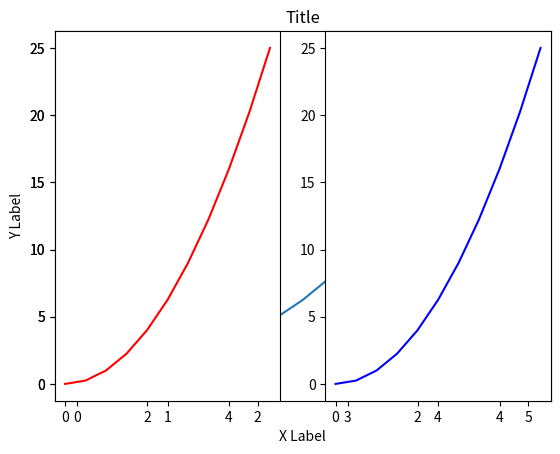
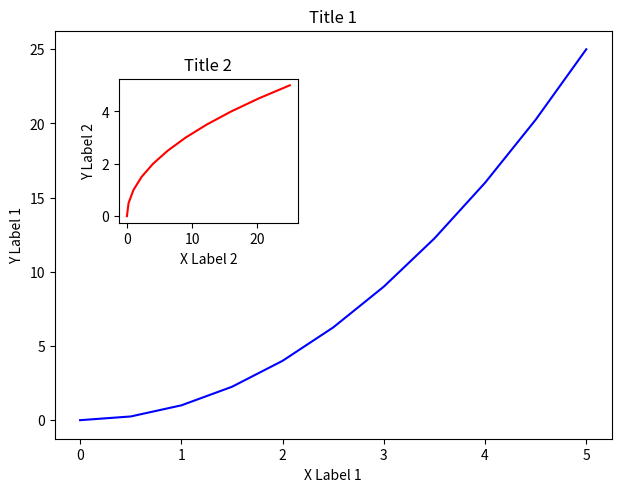
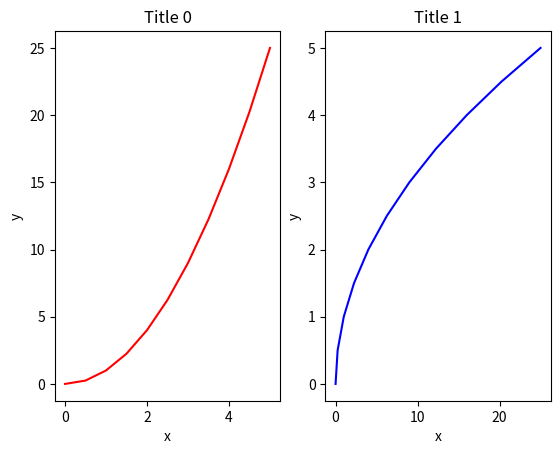
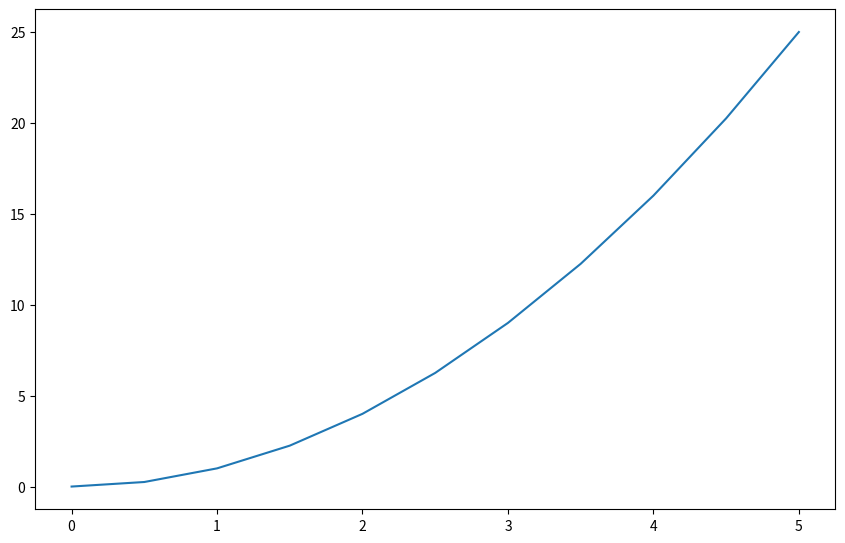
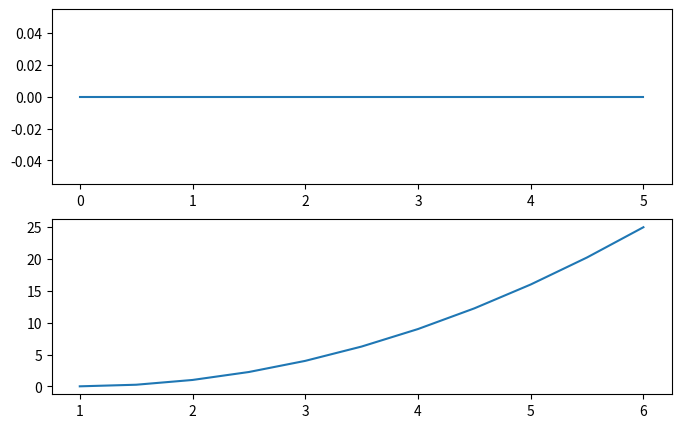
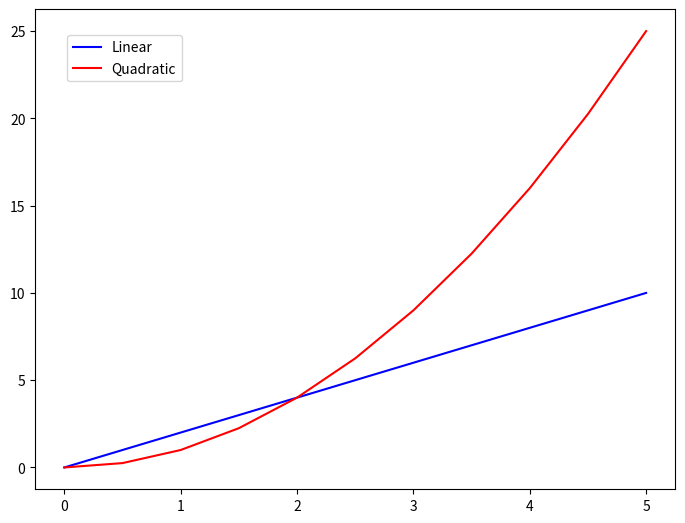

These figures' Python source, in order:
# REQUIREMENTS:
# conda install matplotlib
# pip install matplotlib

import matplotlib.pyplot as plt
import numpy as np

x = np.linspace(0, 5, 11)
y = x ** 2

# Two ways to use Matplotlib: functional and object-oriented

# 1. FUNCTIONAL METHOD

plt.plot(x, y)
plt.xlabel('X Label')
plt.ylabel('Y Label')
plt.title('Title')
plt.show()

# Multiple plots. Arguments are: number of rows, number of columns, plot number
plt.subplot(1, 2, 1)
plt.plot(x, y, 'r')

# Must call subplot again for each plot added, but inccreasing the plot number
plt.subplot(1, 2, 2)
plt.plot(x, y, 'b')

plt.show()

# 2. OBJECT ORIENTED METHOD

# The object-oriented method is based on a figure object, which acts as a canvas
fig = plt.figure()

# Add axes to the canvas. The argument defines the position and size of the axes as ratios with respect to the canvas:
# [left-pos-wrt-canvas-left, left-pos-wrt-canvas-bottom, width-wrt-canvas, height-wrt-canvas]
axes1 = fig.add_axes([0.10, 0.10, 0.87, 0.85])
axes2 = fig.add_axes([0.20, 0.55, 0.28, 0.30])

# Plot on the axes independently
axes1.plot(x, y, 'b')
axes1.set_xlabel('X Label 1')
axes1.set_ylabel('Y Label 1')
axes1.set_title('Title 1')

axes2.plot(y, x, 'r')
axes2.set_xlabel('X Label 2')
axes2.set_ylabel('Y Label 2')
axes2.set_title('Title 2')

fig.show()

# Subplots in the OO method use similar to plt.figure() except use tuple unpacking to grab fig and axes.
# Act as an "axes manager". Automatically adds axes arranged in rows and columns
# Empty canvas of 1 by 2 subplots
fig, axes = plt.subplots(nrows=1, ncols=2)

fig.subplots_adjust(hspace=.5)

# Now use the axes object to add stuff to plot. Axes is an array. Can be iterated and indexed
axes[0].plot(x, y, 'r')
axes[0].set_xlabel('x')
axes[0].set_ylabel('y')
axes[0].set_title('Title 0')

axes[1].plot(y, x, 'b')
axes[1].set_xlabel('x')
axes[1].set_ylabel('y')
axes[1].set_title('Title 1')

# Take care of any overlapping
# plt.tight_layout()

fig.show()

# FIGURE SIZE AND DPI

# Figure size is a tuple of width x height in inches
fig_2 = plt.figure(figsize=(8, 5), dpi=100)
ax = fig_2.add_axes([0, 0, 1, 1])
ax.plot(x, y)
fig_2.show()

fig_3, axes_2 = plt.subplots(nrows=2, ncols=1, figsize=(8, 5))

for i, cur_ax in enumerate(axes_2):
    cur_ax.plot(x + i, y * i)

fig_3.show()

# LEGEND

# Can add several plots to the same axis
fig_4 = plt.figure()
ax = fig_4.add_axes([0, 0, 1, 1])

# For each plot, use the label argument to name it in the legend
ax.plot(x, x * 2, 'b', label='Linear')
ax.plot(x, x ** 2, 'r', label='Quadratic')

# Add the legend. Use the loc argument to specify the position of the legend (auto-location by default)
# http://matplotlib.org/users/legend_guide.html#legend-location
ax.legend(loc=(0.05, 0.85))

fig_4.show()

# SAVE FIGURE TO A FILE

# Extension determines type of file. Can also specify DPI here
fig_3.savefig('fig_3.jpg')
fig_3.savefig('fig_3.png')
fig_3.savefig('fig_3.png', dpi=200)

